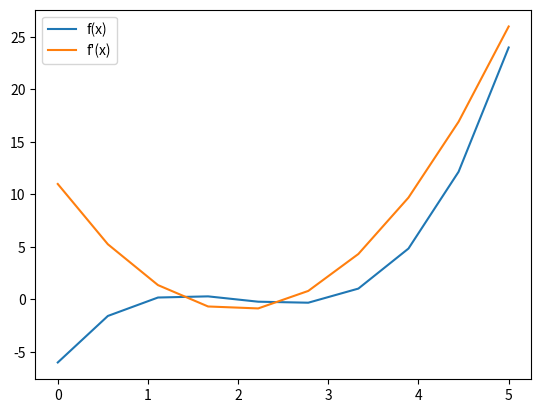
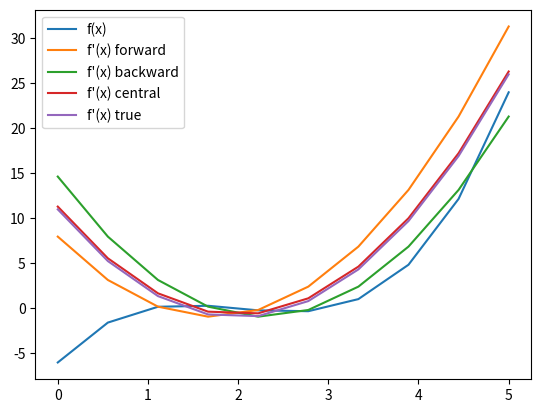
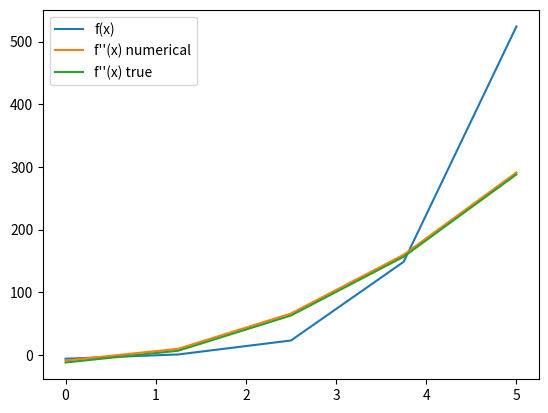

Generate these figures, in order, with matplotlib:
import numpy as np
import matplotlib.pyplot as plt

f = lambda x: x**3 - 6*x**2 + 11*x - 6
df = lambda x: 3*x**2 - 12*x + 11
x = np.linspace(0, 5, 10) # numerical grid with large h

plt.figure()

plt.plot(x, f(x), label='f(x)')
plt.plot(x, df(x), label='f\'(x)')
plt.legend()

plt.show()

import numpy as np
import matplotlib.pyplot as plt

f = lambda x: x**3 - 6*x**2 + 11*x - 6
df = lambda x: 3*x**2 - 12*x + 11
x = np.linspace(0, 5, 10)
h = x[1] - x[0]

def forward_diff(f, x, h):
    return (f(x + h) - f(x)) / h

def backward_diff(f, x, h):
    return (f(x) - f(x - h)) / h

def central_diff(f, x, h):
    return (f(x + h) - f(x - h)) / (2*h)

plt.figure()

plt.plot(x, f(x), label='f(x)')
plt.plot(x, forward_diff(f, x, h), label='f\'(x) forward')
plt.plot(x, backward_diff(f, x, h), label='f\'(x) backward')
plt.plot(x, central_diff(f, x, h), label='f\'(x) central')
plt.plot(x, df(x), label='f\'(x) true')

# in this example, the central difference and true derivative are almost identical, causing some overlap when plotted
# fortunately, the overlap varies just enough to see the difference (however, decreasing h would increase the overlap)

plt.legend()
plt.show()

import numpy as np
import matplotlib.pyplot as plt

f = lambda x: x**4 - 6*x**2 + 11*x - 6
df = lambda x: 4*x**3 - 12*x + 11
ddf = lambda x: 12*x**2 - 12
x = np.linspace(0, 5, 5)
h = x[1] - x[0]

def second_order_diff(f, x, h):
    return (f(x + h) - 2*f(x) + f(x - h)) / h**2

plt.figure()

plt.plot(x, f(x), label='f(x)')
plt.plot(x, second_order_diff(f, x, h), label='f\'\'(x) numerical')
plt.plot(x, ddf(x), label='f\'\'(x) true')

# in this example, even with the numerical grid reduced to 5 points, the numerical and true second derivative are almost identical
# the overlap does vary slightly enough to see the difference, but decreasing h would rapidly increase the overlap

plt.legend()
plt.show()